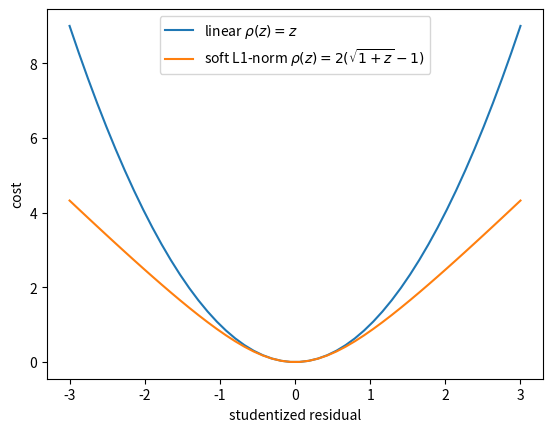

The script that saved this image:
from matplotlib import pyplot as plt
import numpy as np


def soft_l1(z):
    return 2 * ((1 + z) ** 0.5 - 1)


x = np.linspace(-3, 3)
z = x ** 2
plt.plot(x, z, label="linear $\\rho(z) = z$")
plt.plot(x, soft_l1(z), label="soft L1-norm $\\rho(z) = 2(\\sqrt{1+z} - 1)$")
plt.xlabel("studentized residual")
plt.ylabel("cost")
plt.legend()
